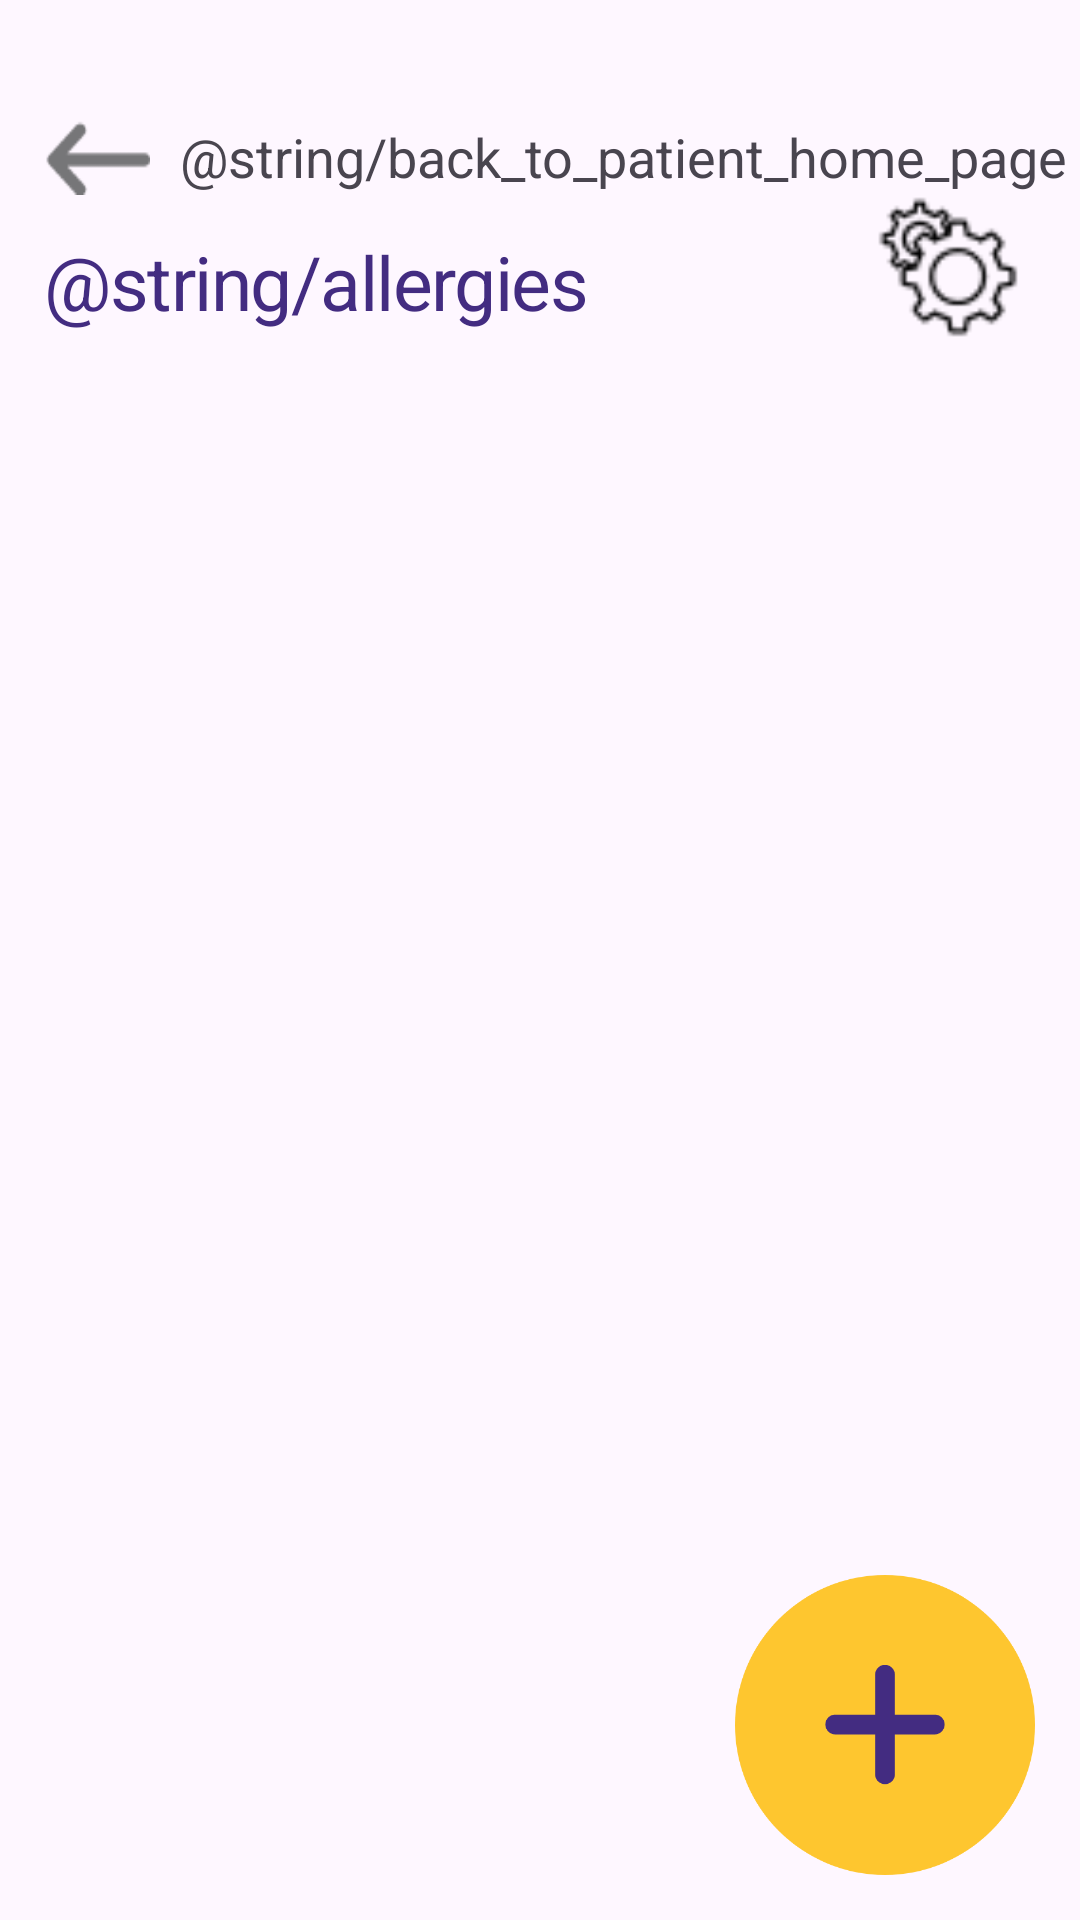

Write the Android layout XML for this screen, with the resource values it uses.
<!-- AndroidManifest.xml: application theme Theme.ElderCare -->
<!-- res/layout/activity_allergies.xml -->
<?xml version="1.0" encoding="utf-8"?>
<RelativeLayout
    xmlns:android="http://schemas.android.com/apk/res/android"
    android:layout_width="match_parent"
    android:layout_height="match_parent"
    xmlns:app="http://schemas.android.com/apk/res-auto">
    <LinearLayout
        android:layout_width="match_parent"
        android:layout_height="match_parent"
        android:orientation="vertical">
        <LinearLayout
            android:layout_width="match_parent"
            android:layout_height="wrap_content">

            <ImageView
                android:id="@+id/back_button"
                android:layout_marginLeft="15dp"
                android:layout_marginTop="40dp"
                android:layout_width="35dp"
                android:layout_height="25dp"
                android:background="@drawable/arrow_back" />

            <TextView
                android:layout_width="wrap_content"
                android:layout_height="wrap_content"
                android:layout_marginTop="40dp"
                android:text="@string/back_to_patient_home_page"
                android:textSize="18dp"
                android:paddingLeft="10dp"/>
        </LinearLayout>
        <LinearLayout
            android:layout_width="match_parent"
            android:layout_height="wrap_content"
            android:orientation="horizontal"
            android:gravity="center_vertical">

            <TextView
                android:layout_width="0dp"
                android:layout_height="wrap_content"
                android:layout_weight="1"
                android:textAppearance="@style/your_patients"
                android:text="@string/allergies"
                android:layout_marginTop="5dp"
                android:layout_marginLeft="15dp"
                android:textSize="25dp" />

            <ImageView
                android:id="@+id/elder_settings_icon"
                android:clickable="true"
                android:focusable="true"
                android:layout_width="48dp"
                android:layout_height="48dp"
                android:layout_marginRight="20dp"
                android:contentDescription="@string/no_patients_text"
                android:src="@drawable/settings_homepage_caregiver"
                android:visibility="visible" />
        </LinearLayout>

        <FrameLayout
            android:layout_width="match_parent"
            android:layout_height="match_parent"
            android:layout_marginTop="10dp">
            <ScrollView
                android:layout_width="match_parent"
                android:layout_height="wrap_content">
                <LinearLayout
                    android:id="@+id/allergies_layout"
                    android:orientation="vertical"
                    android:layout_width="match_parent"
                    android:layout_height="wrap_content"
                    android:gravity="center"/>
            </ScrollView>
        </FrameLayout>
    </LinearLayout>
    <ImageView
        android:id="@+id/new_allergy_button"
        android:layout_width="100dp"
        android:layout_height="100dp"
        android:layout_alignParentBottom="true"
        android:layout_alignParentRight="true"
        android:src="@drawable/add_button_no_lines"
        android:layout_marginRight="15dp"
        android:layout_marginBottom="15dp"/>
</RelativeLayout>
<!-- resources referenced by this layout -->
<resources>
  <!-- drawable add_button_no_lines: png bitmap (drawable, 12496 bytes) -->
  <!-- drawable arrow_back: png bitmap (drawable, 417 bytes) -->
  <!-- drawable settings_homepage_caregiver: png bitmap (drawable, 1240 bytes) -->
  <string name="allergies">Allergier</string>
  <string name="back_to_patient_home_page">Tillbaka till patienthemsida</string>
  <string name="no_patients_text">You dont have any patients</string>
  <style name="your_patients">
          <item name="android:textSize">32sp</item>
          <item name="android:letterSpacing">-0.02</item>
          <item name="android:textColor">#432C81</item>
      </style>
  <style name="Theme.ElderCare" parent="Base.Theme.ElderCare" />
  <style name="Base.Theme.ElderCare" parent="Theme.Material3.DayNight.NoActionBar">
          
          
      </style>
</resources>
